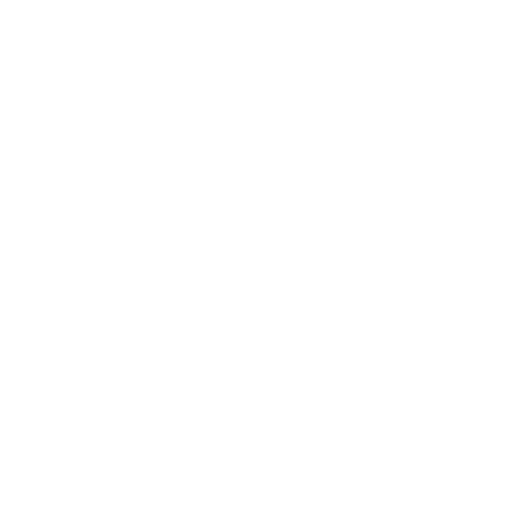
t = 0.00 s
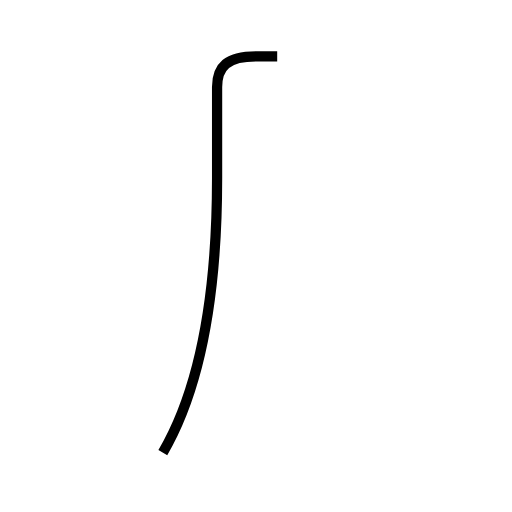
t = 1.33 s
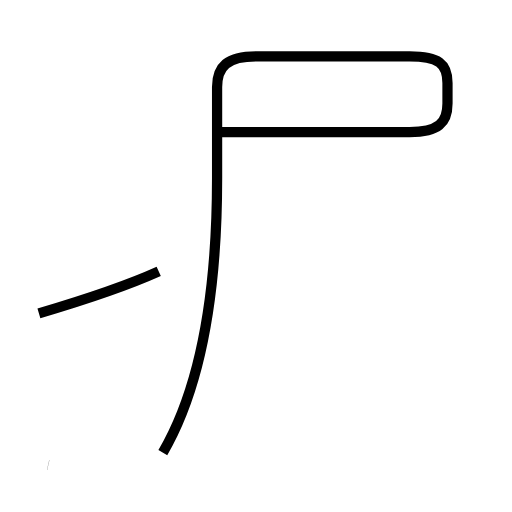
t = 3.02 s
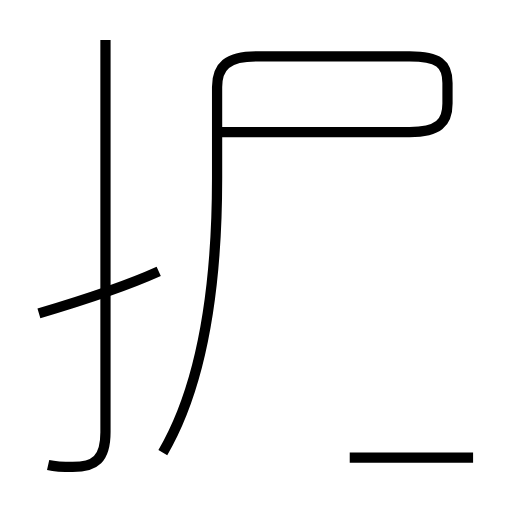
t = 4.77 s
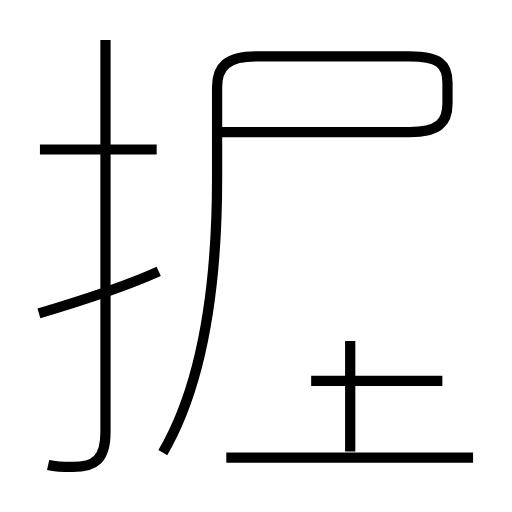
t = 6.18 s
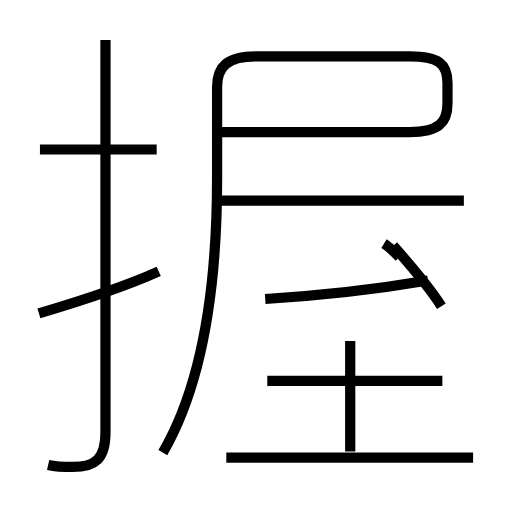
t = 7.80 s

The animated SVG that drew these frames (rendered in a browser with its animation timeline set to each time). Animation: 11 SMIL elements (animate=11); one cycle of 7.80 s.

<?xml version='1.0' encoding='utf-8'?>
<svg viewBox="0.0 -6.0 50.0 50.0" version="1.1" xmlns="http://www.w3.org/2000/svg"><rect x="-1000" y="-1000" width="2000" height="2000" stroke="white" fill="white" /><g style="fill:none;stroke:#000000;stroke-width:1"><path d="M 15.9 0.2 C 19.4 -5.8 21.2 -14.6 21.2 -26.6 L 21.2 -35.5 C 21.2 -37.5 22.2 -38.5 25.0 -38.5 L 40.0 -38.5 C 42.8 -38.5 43.7 -37.8 43.7 -35.9 L 43.7 -33.9 C 43.7 -32.0 42.8 -31.1 40.0 -31.1 L 21.4 -31.1 " transform="translate(0.0 38.0)" stroke-dasharray="88.3456103064103" stroke-dashoffset="88.3456103064103"><animate attributeName="stroke-dashoffset" from="88.3456103064103" to="0" dur="2.6503683091923085s" begin="0s; anim_end.end" fill="freeze" id="anim0" /></path><path d="M 3.8 -13.4 C 8.2 -14.7 12.4 -16.1 15.5 -17.5 " transform="translate(0.0 38.0)" stroke-dasharray="12.406341622329968" stroke-dashoffset="12.406341622329968"><animate attributeName="stroke-dashoffset" from="12.406341622329968" to="0" dur="0.372190248669899s" begin="anim0.end" fill="freeze" id="anim1" /></path><path d="M 4.7 1.4 C 5.6 1.6 6.5 1.6 7.1 1.6 C 9.3 1.6 10.3 0.8 10.3 -1.8 L 10.3 -40.1 " transform="translate(0.0 38.0)" stroke-dasharray="46.167940152287734" stroke-dashoffset="46.167940152287734"><animate attributeName="stroke-dashoffset" from="46.167940152287734" to="0" dur="1.385038204568632s" begin="anim1.end" fill="freeze" id="anim2" /></path><path d="M 46.2 0.7 L 22.1 0.7 " transform="translate(0.0 38.0)" stroke-dasharray="24.1" stroke-dashoffset="24.1"><animate attributeName="stroke-dashoffset" from="24.1" to="0" dur="0.723s" begin="anim2.end" fill="freeze" id="anim3" /></path><path d="M 15.3 -29.4 L 3.9 -29.4 " transform="translate(0.0 38.0)" stroke-dasharray="11.4" stroke-dashoffset="11.4"><animate attributeName="stroke-dashoffset" from="11.4" to="0" dur="0.34199999999999997s" begin="anim3.end" fill="freeze" id="anim4" /></path><path d="M 34.2 0.1 L 34.2 -10.7 " transform="translate(0.0 38.0)" stroke-dasharray="10.799999999999999" stroke-dashoffset="10.799999999999999"><animate attributeName="stroke-dashoffset" from="10.799999999999999" to="0" dur="0.32399999999999995s" begin="anim4.end" fill="freeze" id="anim5" /></path><path d="M 43.2 -6.8 L 26.1 -6.8 " transform="translate(0.0 38.0)" stroke-dasharray="17.1" stroke-dashoffset="17.1"><animate attributeName="stroke-dashoffset" from="17.1" to="0" dur="0.513s" begin="anim5.end" fill="freeze" id="anim6" /></path><path d="M 25.9 -14.8 C 30.9 -15.1 36.5 -15.7 41.8 -16.6 " transform="translate(0.0 38.0)" stroke-dasharray="16.00906638297496" stroke-dashoffset="16.00906638297496"><animate attributeName="stroke-dashoffset" from="16.00906638297496" to="0" dur="0.4802719914892488s" begin="anim6.end" fill="freeze" id="anim7" /></path><path d="M 45.3 -24.4 L 21.1 -24.4 " transform="translate(0.0 38.0)" stroke-dasharray="24.199999999999996" stroke-dashoffset="24.199999999999996"><animate attributeName="stroke-dashoffset" from="24.199999999999996" to="0" dur="0.7259999999999999s" begin="anim7.end" fill="freeze" id="anim8" /></path><path d="M 39.0 -18.9 C 38.5 -19.4 38.0 -19.9 37.5 -20.2 " transform="translate(0.0 38.0)" stroke-dasharray="1.9897426777486538" stroke-dashoffset="1.9897426777486538"><animate attributeName="stroke-dashoffset" from="1.9897426777486538" to="0" dur="0.05969228033245961s" begin="anim8.end" fill="freeze" id="anim9" /></path><path d="M 43.1 -14.1 C 41.9 -16.0 40.0 -18.2 38.4 -20.0" transform="translate(0.0 38.0)" stroke-dasharray="7.550906988082048" stroke-dashoffset="7.550906988082048"><animate attributeName="stroke-dashoffset" from="7.550906988082048" to="0" dur="0.22652720964246142s" begin="anim9.end" fill="freeze" id="anim_end" /></path></g></svg>
